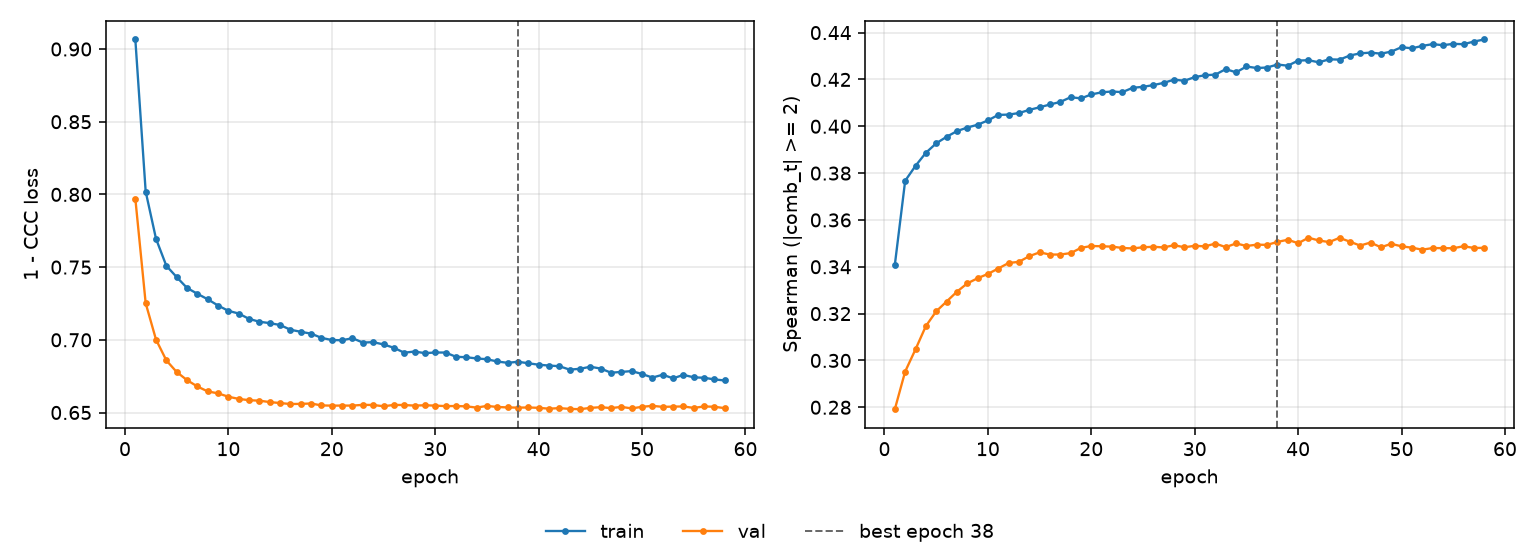

The table this chart was drawn from, first rows:
epoch, tr_loss, vl_loss, tr_sp, vl_sp, is_best
1, 0.9066, 0.7971, 0.3408, 0.2792, False
2, 0.802, 0.7252, 0.3767, 0.2953, False
3, 0.7695, 0.7001, 0.3831, 0.3047, False
4, 0.7509, 0.6858, 0.3887, 0.3147, False
5, 0.7431, 0.6778, 0.3927, 0.321, False
6, 0.7357, 0.6723, 0.3955, 0.3251, False
7, 0.7317, 0.6679, 0.3979, 0.3293, False
8, 0.7279, 0.6645, 0.3995, 0.3329, False
9, 0.7236, 0.6632, 0.4006, 0.3351, False
10, 0.7199, 0.6608, 0.4025, 0.337, False
11, 0.7181, 0.6594, 0.4049, 0.3393, False
12, 0.7144, 0.6585, 0.405, 0.3416, False
13, 0.7124, 0.6581, 0.4057, 0.3421, False
14, 0.7115, 0.6572, 0.407, 0.3445, False
15, 0.7102, 0.6565, 0.4081, 0.3462, False
16, 0.7069, 0.6558, 0.4093, 0.3452, False
17, 0.7055, 0.6559, 0.4104, 0.3452, False
18, 0.7042, 0.6562, 0.4124, 0.3458, False
19, 0.7014, 0.6549, 0.4119, 0.3481, False
20, 0.6998, 0.6547, 0.4136, 0.3489, False
21, 0.6997, 0.6548, 0.4145, 0.3488, False
22, 0.7011, 0.6547, 0.4149, 0.3486, False
23, 0.6981, 0.6553, 0.4146, 0.348, False
24, 0.6984, 0.6552, 0.4164, 0.3478, False
25, 0.6968, 0.6543, 0.4168, 0.3483, False
26, 0.6945, 0.6552, 0.4176, 0.3485, False
27, 0.6911, 0.6551, 0.4185, 0.3483, False
28, 0.6919, 0.6547, 0.4199, 0.3492, False
29, 0.6908, 0.655, 0.4194, 0.3483, False
30, 0.6913, 0.6547, 0.421, 0.349, False
31, 0.6912, 0.6544, 0.4218, 0.3487, False
32, 0.6883, 0.6544, 0.4221, 0.3499, False
33, 0.688, 0.6542, 0.4244, 0.3484, False
34, 0.6872, 0.6534, 0.423, 0.35, False
35, 0.6866, 0.6545, 0.4255, 0.3489, False
36, 0.6851, 0.6538, 0.4249, 0.3494, False
37, 0.6842, 0.6535, 0.4251, 0.3494, False
38, 0.6849, 0.6534, 0.4264, 0.3506, True
39, 0.6839, 0.6535, 0.4259, 0.3515, False
40, 0.6829, 0.6532, 0.428, 0.3501, False
41, 0.6823, 0.6526, 0.4282, 0.3524, False
42, 0.6818, 0.653, 0.4273, 0.3512, False
43, 0.6795, 0.6525, 0.4286, 0.3505, False
44, 0.6801, 0.6523, 0.4285, 0.3524, False
45, 0.6815, 0.6532, 0.4302, 0.3507, False
46, 0.6802, 0.6537, 0.4311, 0.3491, False
47, 0.6774, 0.653, 0.4315, 0.3504, False
48, 0.6779, 0.6539, 0.431, 0.3483, False
49, 0.6785, 0.6528, 0.4319, 0.3498, False
50, 0.6765, 0.6539, 0.4338, 0.3487, False
51, 0.674, 0.6546, 0.4333, 0.3482, False
52, 0.676, 0.6539, 0.4343, 0.3473, False
53, 0.6735, 0.654, 0.4351, 0.348, False
54, 0.6759, 0.6542, 0.4346, 0.348, False
55, 0.6742, 0.6532, 0.4352, 0.3479, False
56, 0.6739, 0.6542, 0.4351, 0.3488, False
57, 0.6728, 0.654, 0.4362, 0.348, False
58, 0.672, 0.653, 0.4371, 0.3481, False
